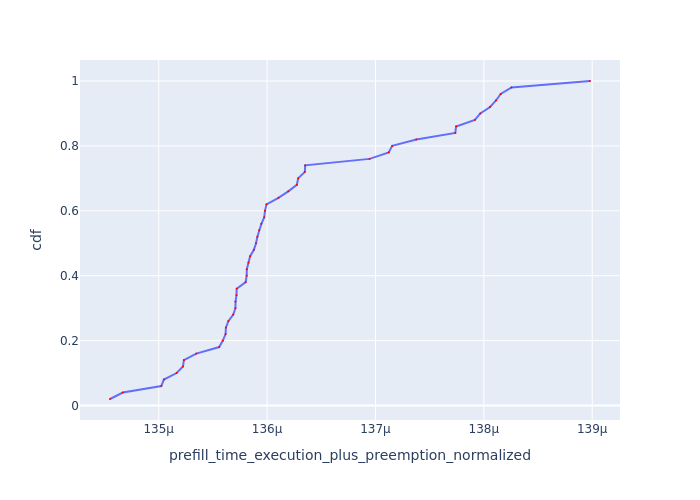

Values plotted in this chart, from the file beside it:
Request Id, prefill_time_execution_plus_preemption_n…, cdf
0_1, 0.0001346, 0.02
0_2, 0.0001347, 0.04
0_3, 0.000135, 0.06
0_5, 0.000135, 0.08
0_6, 0.0001352, 0.1
0_9, 0.0001352, 0.12
0_7, 0.0001352, 0.14
0_10, 0.0001353, 0.16
0_11, 0.0001356, 0.18
0_18, 0.0001356, 0.2
0_29, 0.0001356, 0.22
0_13, 0.0001356, 0.24
0_17, 0.0001356, 0.26
0_37, 0.0001357, 0.28
0_19, 0.0001357, 0.3
0_14, 0.0001357, 0.32
0_21, 0.0001357, 0.34
0_15, 0.0001357, 0.36
0_45, 0.0001358, 0.38
0_33, 0.0001358, 0.4
0_41, 0.0001358, 0.42
0_30, 0.0001358, 0.44
0_22, 0.0001358, 0.46
0_49, 0.0001359, 0.48
0_23, 0.0001359, 0.5
0_34, 0.0001359, 0.52
0_26, 0.0001359, 0.54
0_25, 0.0001359, 0.56
0_27, 0.000136, 0.58
0_31, 0.000136, 0.6
0_46, 0.000136, 0.62
0_42, 0.0001361, 0.64
0_35, 0.0001362, 0.66
0_38, 0.0001363, 0.68
0_39, 0.0001363, 0.7
0_47, 0.0001363, 0.72
0_43, 0.0001364, 0.74
0_8, 0.0001369, 0.76
0_36, 0.0001371, 0.78
0_16, 0.0001372, 0.8
0_4, 0.0001374, 0.82
0_40, 0.0001377, 0.84
0_28, 0.0001377, 0.86
0_48, 0.0001379, 0.88
0_24, 0.000138, 0.9
0_20, 0.0001381, 0.92
0_44, 0.0001381, 0.94
0_12, 0.0001382, 0.96
0_0, 0.0001383, 0.98
0_32, 0.000139, 1.0
